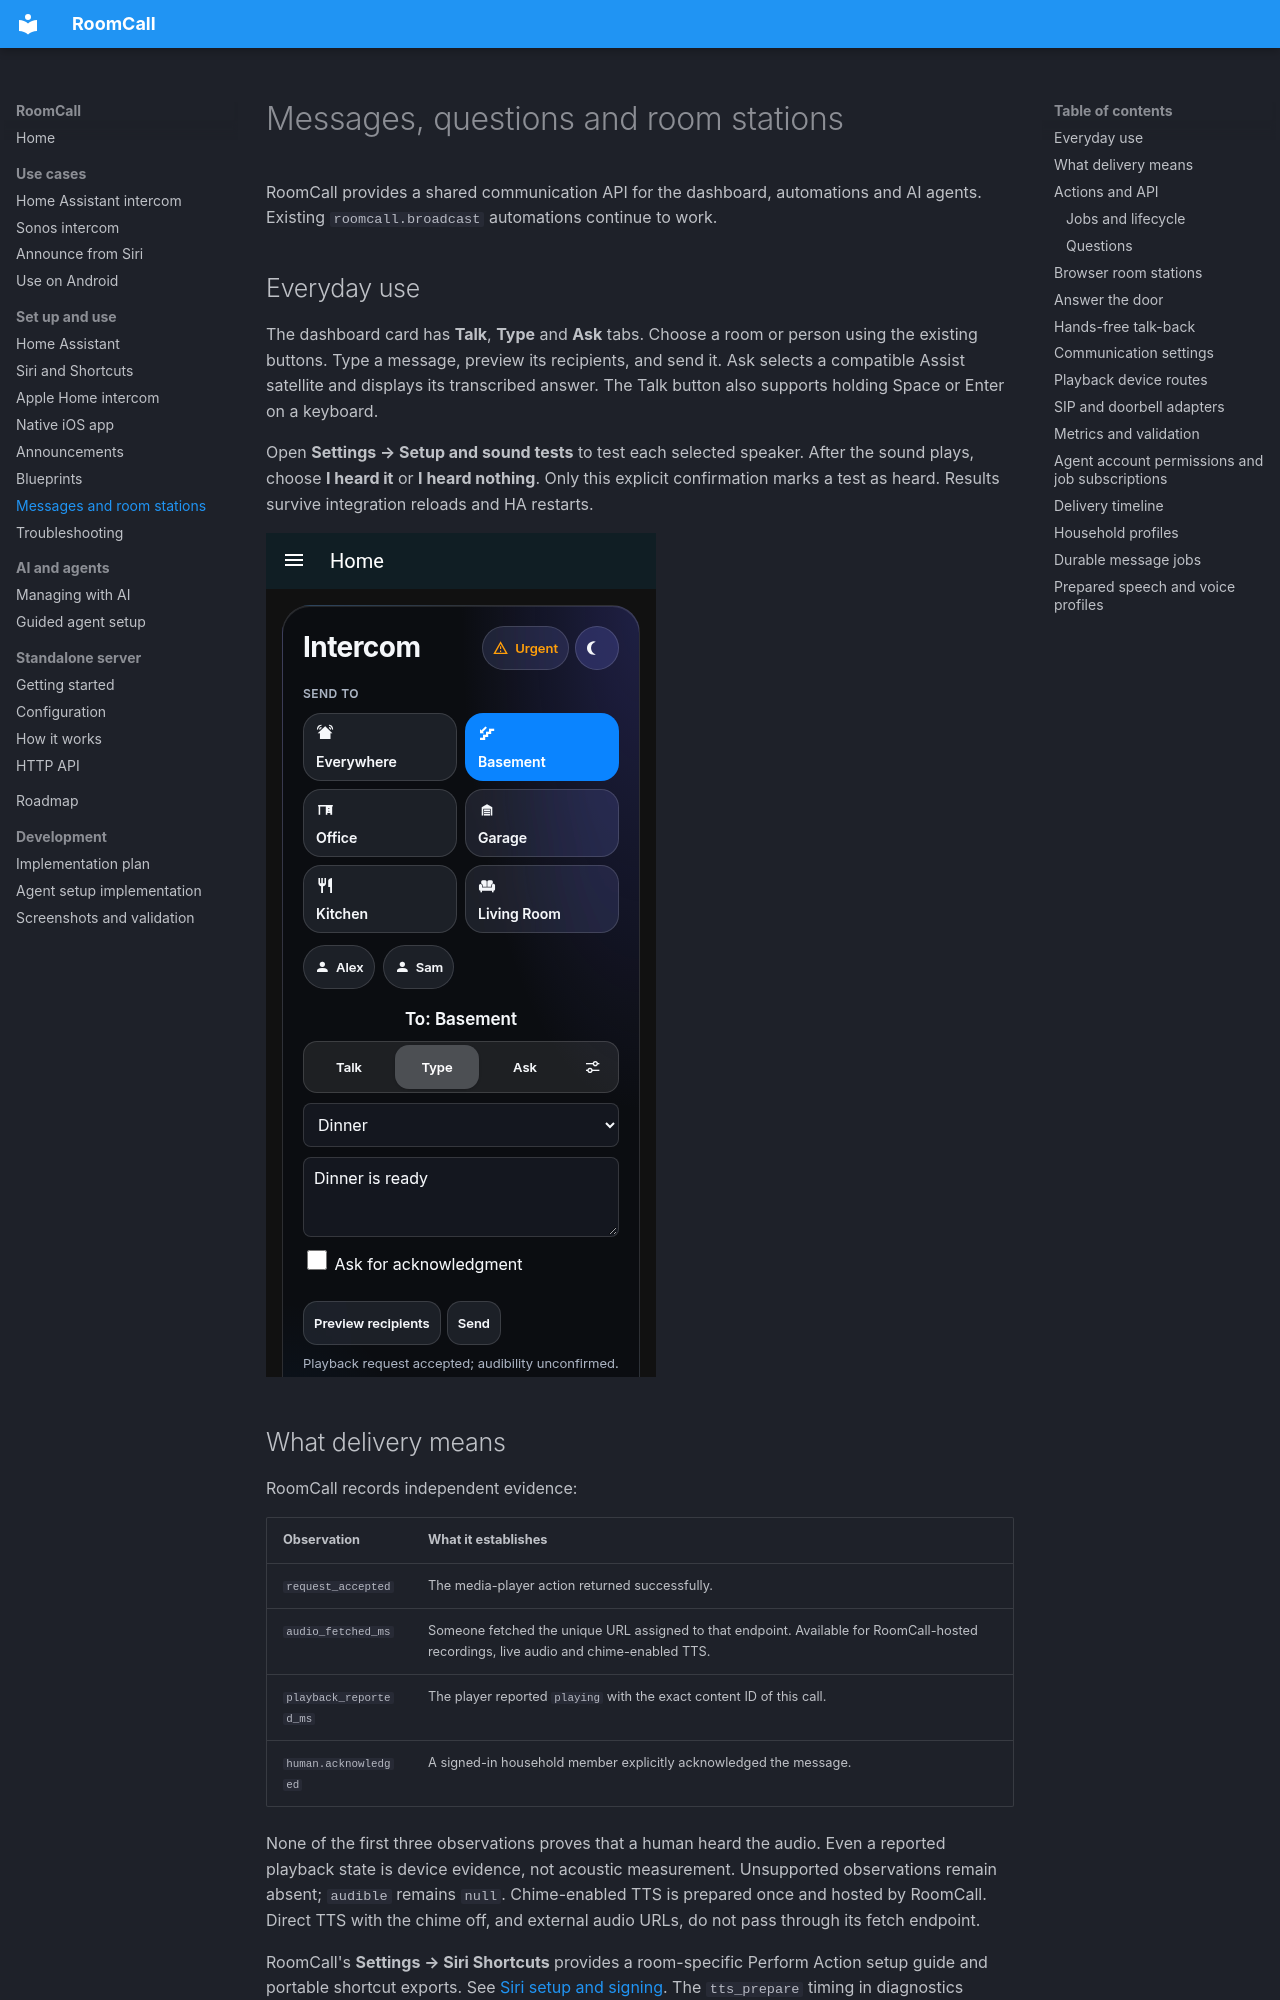

repository: daredoole/RoomCall · page: communication/index.html · generator: mkdocs

# Messages, questions and room stations

RoomCall provides a shared communication API for the dashboard, automations and AI
agents. Existing `roomcall.broadcast` automations continue to work.

## Everyday use

The dashboard card has **Talk**, **Type** and **Ask** tabs. Choose a room or person
using the existing buttons. Type a message, preview its recipients, and send it.
Ask selects a compatible Assist satellite and displays its transcribed answer.
The Talk button also supports holding Space or Enter on a keyboard.

Open **Settings → Setup and sound tests** to test each selected speaker. After the sound
plays, choose **I heard it** or **I heard nothing**. Only this explicit confirmation
marks a test as heard. Results survive integration reloads and HA restarts.

![Typed message](assets/ha-card-type.png)

## What delivery means

RoomCall records independent evidence:

| Observation | What it establishes |
|---|---|
| `request_accepted` | The media-player action returned successfully. |
| `audio_fetched_ms` | Someone fetched the unique URL assigned to that endpoint. Available for RoomCall-hosted recordings, live audio and chime-enabled TTS. |
| `playback_reported_ms` | The player reported `playing` with the exact content ID of this call. |
| `human.acknowledged` | A signed-in household member explicitly acknowledged the message. |

None of the first three observations proves that a human heard the audio. Even a
reported playback state is device evidence, not acoustic measurement. Unsupported
observations remain absent; `audible` remains `null`. Chime-enabled TTS is prepared
once and hosted by RoomCall. Direct TTS with the chime off, and external audio
URLs, do not pass through its fetch endpoint.

RoomCall's **Settings → Siri Shortcuts** provides a room-specific Perform Action
setup guide and portable shortcut exports. See [Siri setup and signing](siri-shortcuts.md).
The `tts_prepare` timing in diagnostics measures speech synthesis plus chime
composition before speaker dispatch; device fetch/playback timings remain separate.
